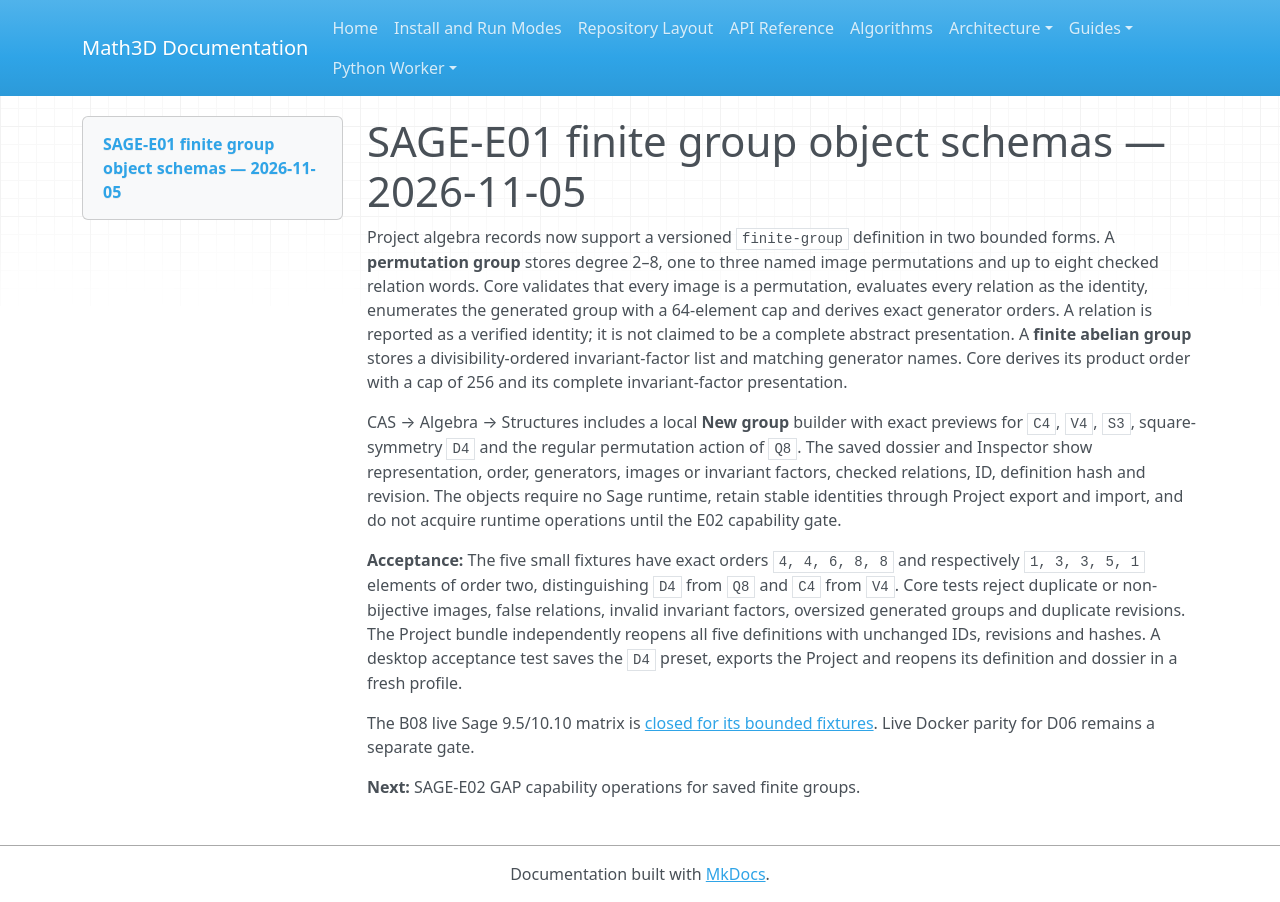

repository: expert10000/Math3D · page: evidence/sage-e01-finite-group-objects-2026-11-05/index.html · generator: mkdocs

# SAGE-E01 finite group object schemas — 2026-11-05

Project algebra records now support a versioned `finite-group` definition in two bounded forms. A **permutation group** stores degree 2–8, one to three named image permutations and up to eight checked relation words. Core validates that every image is a permutation, evaluates every relation as the identity, enumerates the generated group with a 64-element cap and derives exact generator orders. A relation is reported as a verified identity; it is not claimed to be a complete abstract presentation. A **finite abelian group** stores a divisibility-ordered invariant-factor list and matching generator names. Core derives its product order with a cap of 256 and its complete invariant-factor presentation.

CAS → Algebra → Structures includes a local **New group** builder with exact previews for `C4`, `V4`, `S3`, square-symmetry `D4` and the regular permutation action of `Q8`. The saved dossier and Inspector show representation, order, generators, images or invariant factors, checked relations, ID, definition hash and revision. The objects require no Sage runtime, retain stable identities through Project export and import, and do not acquire runtime operations until the E02 capability gate.

**Acceptance:** The five small fixtures have exact orders `4, 4, 6, 8, 8` and respectively `1, 3, 3, 5, 1` elements of order two, distinguishing `D4` from `Q8` and `C4` from `V4`. Core tests reject duplicate or non-bijective images, false relations, invalid invariant factors, oversized generated groups and duplicate revisions. The Project bundle independently reopens all five definitions with unchanged IDs, revisions and hashes. A desktop acceptance test saves the `D4` preset, exports the Project and reopens its definition and dossier in a fresh profile.

The B08 live Sage 9.5/10.10 matrix is [closed for its bounded fixtures](sage-b08-live-2026-11-05.md). Live Docker parity for D06 remains a separate gate.

**Next:** SAGE-E02 GAP capability operations for saved finite groups.
